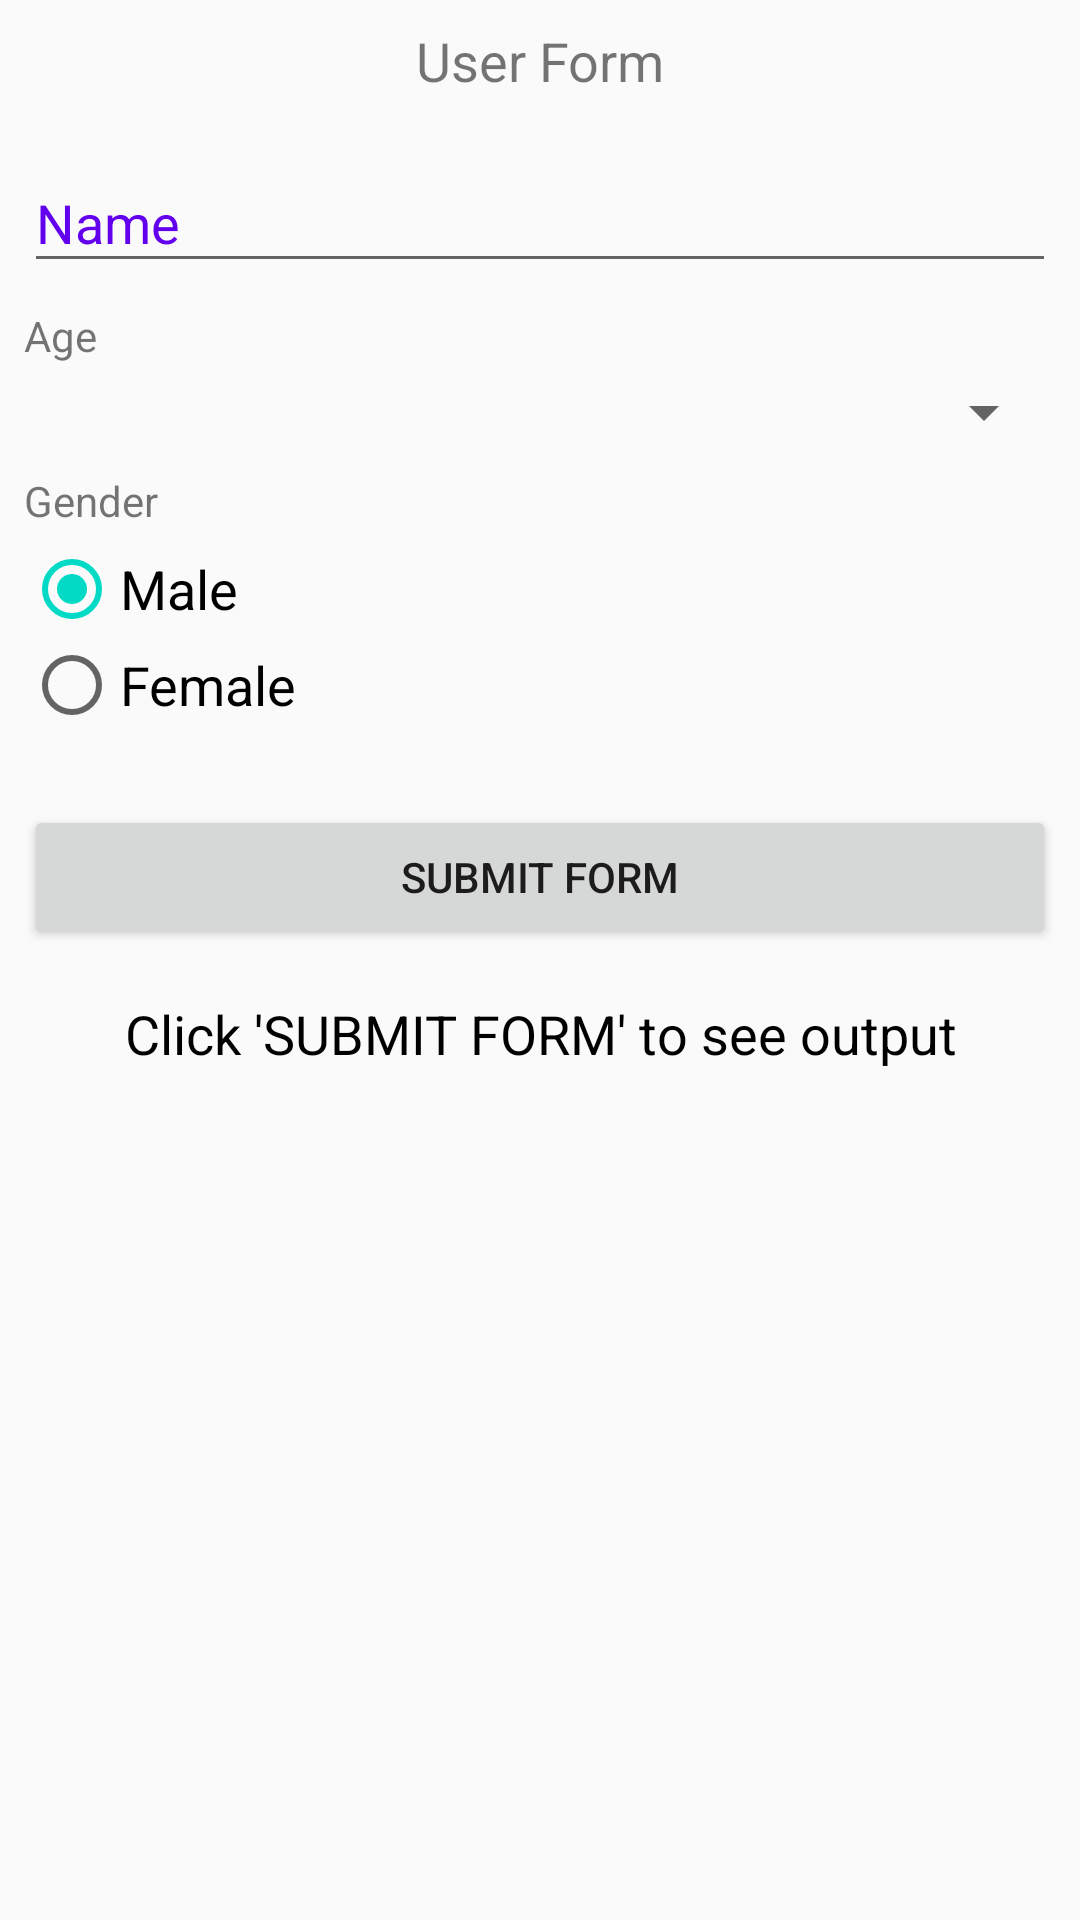

Layout XML and referenced resources for this Android screen:
<!-- AndroidManifest.xml: application theme AppTheme -->
<!-- res/layout/activity_main.xml -->
<?xml version="1.0" encoding="utf-8"?>
<RelativeLayout
    xmlns:android="http://schemas.android.com/apk/res/android"
    xmlns:app="http://schemas.android.com/apk/res-auto"
    xmlns:tools="http://schemas.android.com/tools"
    android:layout_width="match_parent"
    android:layout_height="match_parent"
    tools:context="sample.alibabacloud.remoteconfig.MainActivity">

    <ImageView
        android:layout_width="match_parent"
        android:layout_height="match_parent"
        android:src="@drawable/background_2"
        android:alpha="0.7"
        android:scaleType="centerCrop"/>


    <TextView
        android:layout_width="match_parent"
        android:layout_height="wrap_content"
        android:id="@+id/headingText"
        android:textSize="18sp"
        android:textAlignment="center"
        android:layout_margin="8dp"
        android:text="User Form"/>

    <android.support.design.widget.TextInputLayout
        android:layout_width="match_parent"
        android:layout_height="wrap_content"
        android:layout_below="@id/headingText"
        android:textColorHint="@color/colorPrimary"
        android:id="@+id/nameInputLayout"
        android:layout_marginBottom="8dp"
        android:layout_marginRight="8dp"
        android:layout_marginLeft="8dp"
        app:hintTextAppearance="@style/TextLabel"
        >

        <EditText
            android:id="@+id/nameValue"
            android:layout_width="match_parent"
            android:layout_height="wrap_content"
            android:inputType="text"
            android:textSize="18sp"
            android:layout_marginTop="4dp"
            android:hint="@string/NameHint" />

    </android.support.design.widget.TextInputLayout>

    <TextView
        android:layout_width="wrap_content"
        android:layout_marginRight="8dp"
        android:layout_marginLeft="8dp"
        android:layout_marginBottom="4dp"
        android:text="Age"
        android:layout_below="@id/nameInputLayout"
        android:id="@+id/ageHeader"
        android:layout_height="wrap_content"
        android:textSize="14sp"/>

      <Spinner
          android:layout_width="match_parent"
          android:layout_height="wrap_content"
          android:layout_below="@id/ageHeader"
          android:layout_marginBottom="8dp"
          android:layout_marginRight="8dp"
          android:layout_marginLeft="8dp"
          android:spinnerMode="dialog"
          android:id="@+id/ageValue"/>

    <TextView
        android:layout_width="wrap_content"
        android:layout_marginRight="8dp"
        android:layout_marginLeft="8dp"
        android:layout_marginBottom="4dp"
        android:text="Gender"
        android:layout_below="@id/ageValue"
        android:id="@+id/genderHeader"
        android:layout_height="wrap_content"
        android:textSize="14sp"/>


    <RadioGroup
        android:id="@+id/radioGender"
        android:layout_width="wrap_content"
        android:layout_height="wrap_content"
        android:layout_below="@id/genderHeader"
        android:layout_marginLeft="8dp"
        android:layout_marginRight="8dp"
        android:layout_marginBottom="8dp">

        <RadioButton
            android:id="@+id/radioMale"
            android:layout_width="wrap_content"
            android:layout_height="wrap_content"
            android:text="Male"
            android:textSize="18sp"
            android:checked="true" />

        <RadioButton
            android:id="@+id/radioFemale"
            android:layout_width="wrap_content"
            android:layout_height="wrap_content"
            android:textSize="18sp"
            android:text="Female" />

    </RadioGroup>

    <Button
        android:id="@+id/button"
        android:layout_width="match_parent"
        android:layout_height="wrap_content"
        android:layout_below="@+id/radioGender"
        android:layout_centerHorizontal="true"
        android:layout_marginTop="16dp"
        android:layout_marginBottom="16dp"
        android:layout_marginRight="8dp"
        android:layout_marginLeft="8dp"
        android:text="Submit Form" />

    <TextView
        android:layout_width="match_parent"
        android:layout_height="wrap_content"
        android:text="Click 'SUBMIT FORM' to see output"
        android:textSize="18sp"
        android:textAlignment="center"
        android:textColor="#000000"
        android:id="@+id/output"
        android:layout_below="@id/button"
        android:layout_marginRight="8dp"
        android:layout_marginLeft="8dp"
        />

</RelativeLayout>
<!-- resources referenced by this layout -->
<resources>
  <string name="NameHint">Name</string>
  <style name="TextLabel" parent="TextAppearance.Design.Hint">
          <item name="android:textSize">14sp</item>
      </style>
  <style name="AppTheme" parent="Theme.AppCompat.Light.DarkActionBar">
          
          <item name="colorPrimary">@color/colorPrimary</item>
          <item name="colorPrimaryDark">@color/colorPrimaryDark</item>
          <item name="colorAccent">@color/colorAccent</item>
      </style>
  <!-- not gathered from this repository: default colours our renderer supplied (Android Studio template values) -->
  <color name="colorPrimary">#FF6200EE</color>
  <color name="colorPrimaryDark">#FF3700B3</color>
  <color name="colorAccent">#FF03DAC5</color>
</resources>
